pico-8 play session: no input (idle), after a click and taps of 🅾, ❎, 🅾+❎, 🅾 in the second before t = 0

[t = 1 s] idle ~1s (no d-pad/buttons)
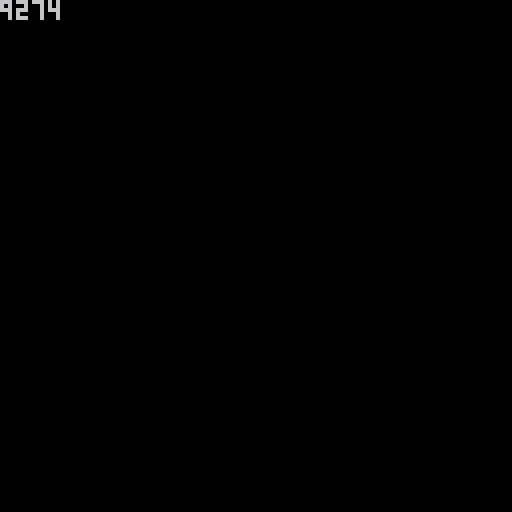

pico-8 cartridge
version 29
__lua__
function _init()
	cartdata("fk08-test")
	dset(13, 9274)
	dgetresult = dget(13)
end

function _draw()
 cls()
 
 print(dgetresult)
end
__gfx__
ff000000555555550000000000000000000000000000000000000000000000000000000000000000000000000000000000000000000000000000000000000000
00000000555555550000000000000000000000000000000000000000000000000000000000000000000000000000000000000000000000000000000000000000
00700700555555550000000000000000000000000000000000000000000000000000000000000000000000000000000000000000000000000000000000000000
00077000555555550000000000000000000000000000000000000000000000000000000000000000000000000000000000000000000000000000000000000000
00077000555555550000000000000000000000000000000000000000000000000000000000000000000000000000000000000000000000000000000000000000
00700700555555550000000000000000000000000000000000000000000000000000000000000000000000000000000000000000000000000000000000000000
00000000555555550000000000000000000000000000000000000000000000000000000000000000000000000000000000000000000000000000000000000000
00000000555555550000000000000000000000000000000000000000000000000000000000000000000000000000000000000000000000000000000000000000
__map__
0100000000000000000000000000000000000000000000000000000000000000000000000000000000000000000000000000000000000000000000000000000000000000000000000000000000000000000000000000000000000000000000000000000000000000000000000000000000000000000000000000000000000000
